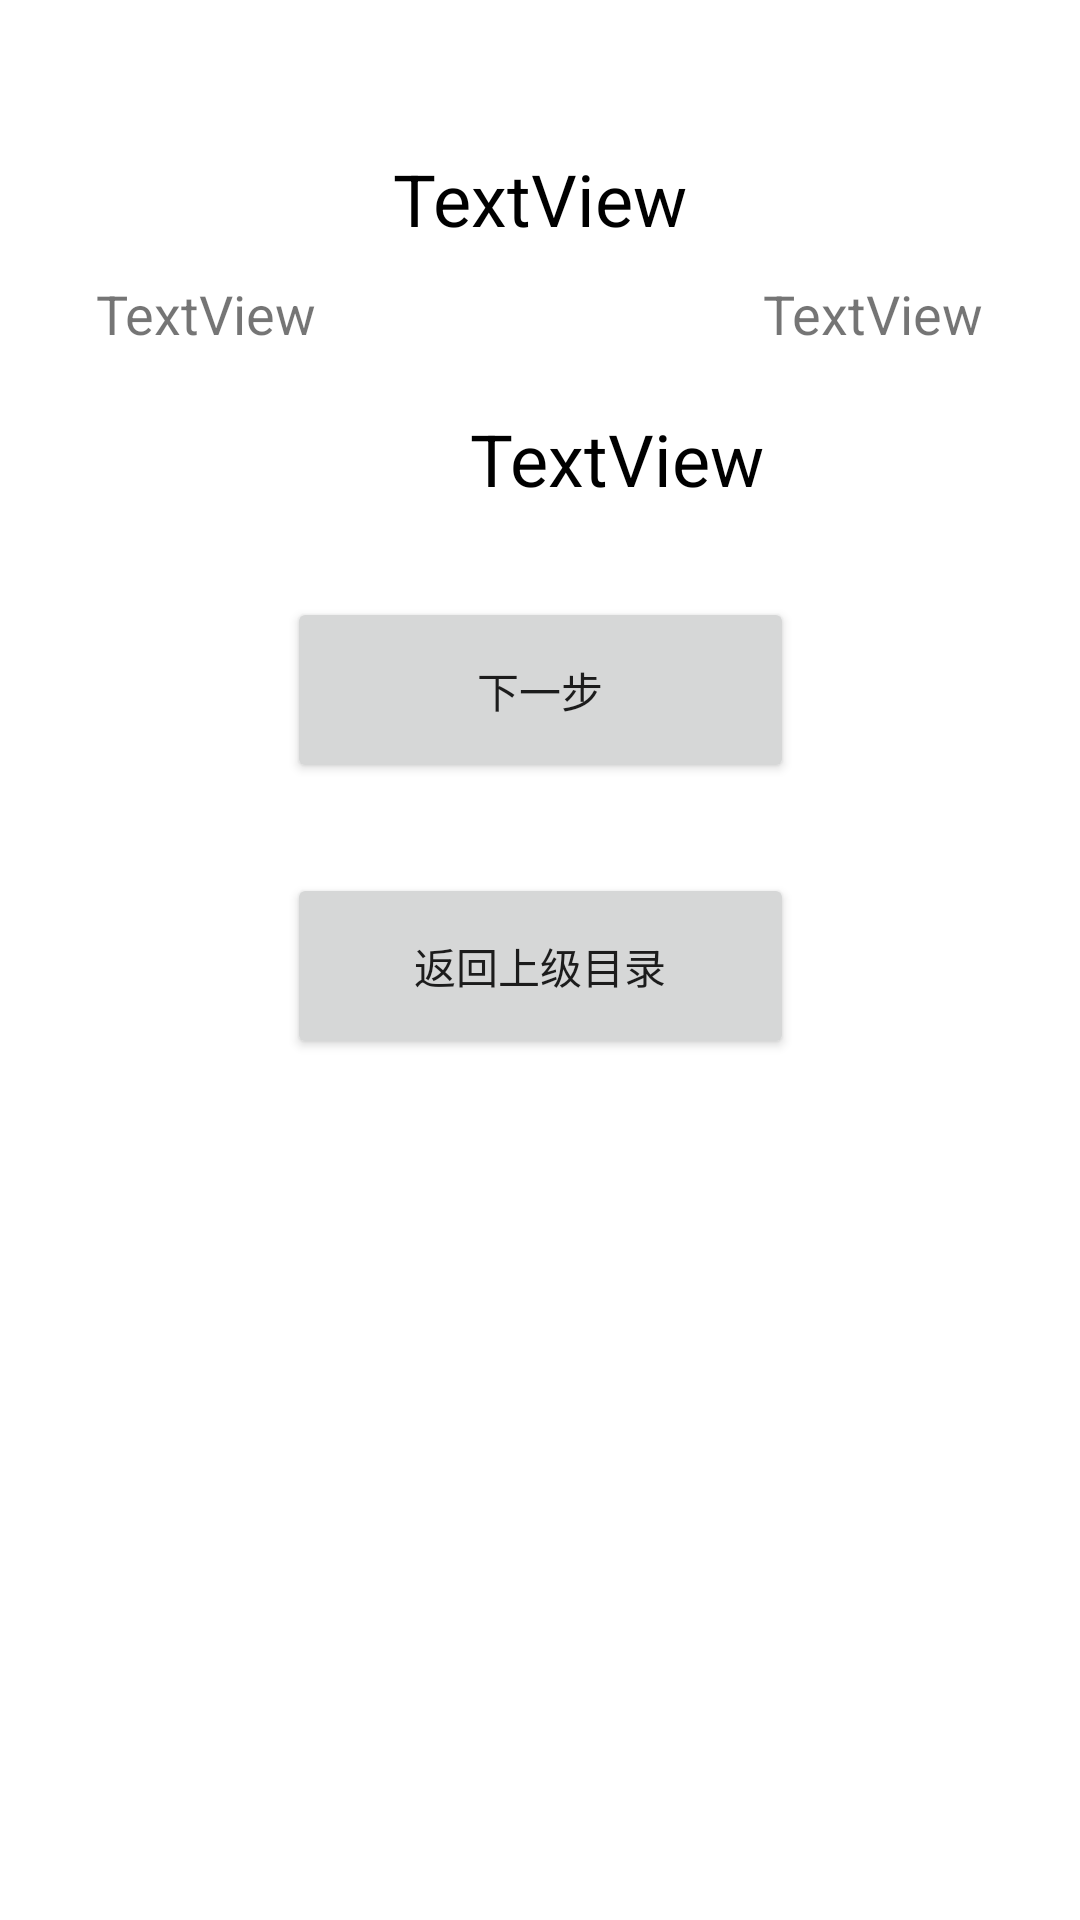

Here is an Android app screen rendered from its layout file. Give the layout XML and the strings, colors and styles it references.
<!-- AndroidManifest.xml: application theme Theme.SmartCity_test5 -->
<!-- res/layout/activity_bus_dingzhi.xml -->
<?xml version="1.0" encoding="utf-8"?>
<androidx.constraintlayout.widget.ConstraintLayout xmlns:android="http://schemas.android.com/apk/res/android"
    xmlns:app="http://schemas.android.com/apk/res-auto"
    xmlns:tools="http://schemas.android.com/tools"
    android:layout_width="match_parent"
    android:layout_height="match_parent"
    tools:context=".bus.BusDingzhiActivity">

    <androidx.constraintlayout.widget.ConstraintLayout
        android:id="@+id/constraintLayout"
        android:layout_width="411dp"
        android:layout_height="wrap_content"
        android:layout_marginTop="20dp"
        app:layout_constraintTop_toBottomOf="@+id/km"
        tools:layout_editor_absoluteX="0dp">

        <TextView
            android:id="@+id/load"
            android:layout_width="wrap_content"
            android:layout_height="wrap_content"
            android:text="TextView"
            android:textColor="@color/black"
            android:textSize="24sp"
            app:layout_constraintEnd_toEndOf="parent"
            app:layout_constraintStart_toStartOf="parent" />
    </androidx.constraintlayout.widget.ConstraintLayout>

    <TextView
        android:id="@+id/se"
        android:layout_width="wrap_content"
        android:layout_height="wrap_content"
        android:layout_marginTop="50dp"
        android:text="TextView"
        android:textColor="@color/black"
        android:textSize="24sp"
        app:layout_constraintEnd_toEndOf="parent"
        app:layout_constraintStart_toStartOf="parent"
        app:layout_constraintTop_toTopOf="parent" />

    <TextView
        android:id="@+id/km"
        android:layout_width="wrap_content"
        android:layout_height="wrap_content"
        android:layout_marginStart="32dp"
        android:layout_marginTop="10dp"
        android:text="TextView"
        android:textSize="18sp"
        app:layout_constraintStart_toStartOf="parent"
        app:layout_constraintTop_toBottomOf="@+id/se" />

    <TextView
        android:id="@+id/price"
        android:layout_width="wrap_content"
        android:layout_height="wrap_content"
        android:layout_marginTop="10dp"
        android:layout_marginEnd="32dp"
        android:text="TextView"
        android:textSize="18sp"
        app:layout_constraintEnd_toEndOf="parent"
        app:layout_constraintTop_toBottomOf="@+id/se" />

    <Button
        android:id="@+id/next"
        android:layout_width="169dp"
        android:layout_height="62dp"
        android:layout_marginTop="30dp"
        android:text="下一步"
        app:layout_constraintEnd_toEndOf="parent"
        app:layout_constraintStart_toStartOf="parent"
        app:layout_constraintTop_toBottomOf="@+id/constraintLayout" />

    <Button
        android:id="@+id/last"
        android:layout_width="169dp"
        android:layout_height="62dp"
        android:layout_marginTop="30dp"
        android:text="返回上级目录"
        app:layout_constraintEnd_toEndOf="parent"
        app:layout_constraintStart_toStartOf="parent"
        app:layout_constraintTop_toBottomOf="@+id/next" />

</androidx.constraintlayout.widget.ConstraintLayout>
<!-- resources referenced by this layout -->
<resources>
  <style name="Theme.SmartCity_test5" parent="Theme.MaterialComponents.DayNight.DarkActionBar">
          
          <item name="colorPrimary">@color/purple_500</item>
          <item name="colorPrimaryVariant">@color/purple_700</item>
          <item name="colorOnPrimary">@color/white</item>
          
          <item name="colorSecondary">@color/teal_200</item>
          <item name="colorSecondaryVariant">@color/teal_700</item>
          <item name="colorOnSecondary">@color/black</item>
          
          <item name="android:statusBarColor" tools:targetApi="l">?attr/colorPrimaryVariant</item>
          
      </style>
  <!-- not gathered from this repository: default colours our renderer supplied (Android Studio template values) -->
  <color name="purple_500">#FF6200EE</color>
  <color name="purple_700">#FF3700B3</color>
  <color name="teal_200">#FF03DAC5</color>
  <color name="teal_700">#FF018786</color>
  <color name="black">#FF000000</color>
  <color name="white">#FFFFFFFF</color>
</resources>
